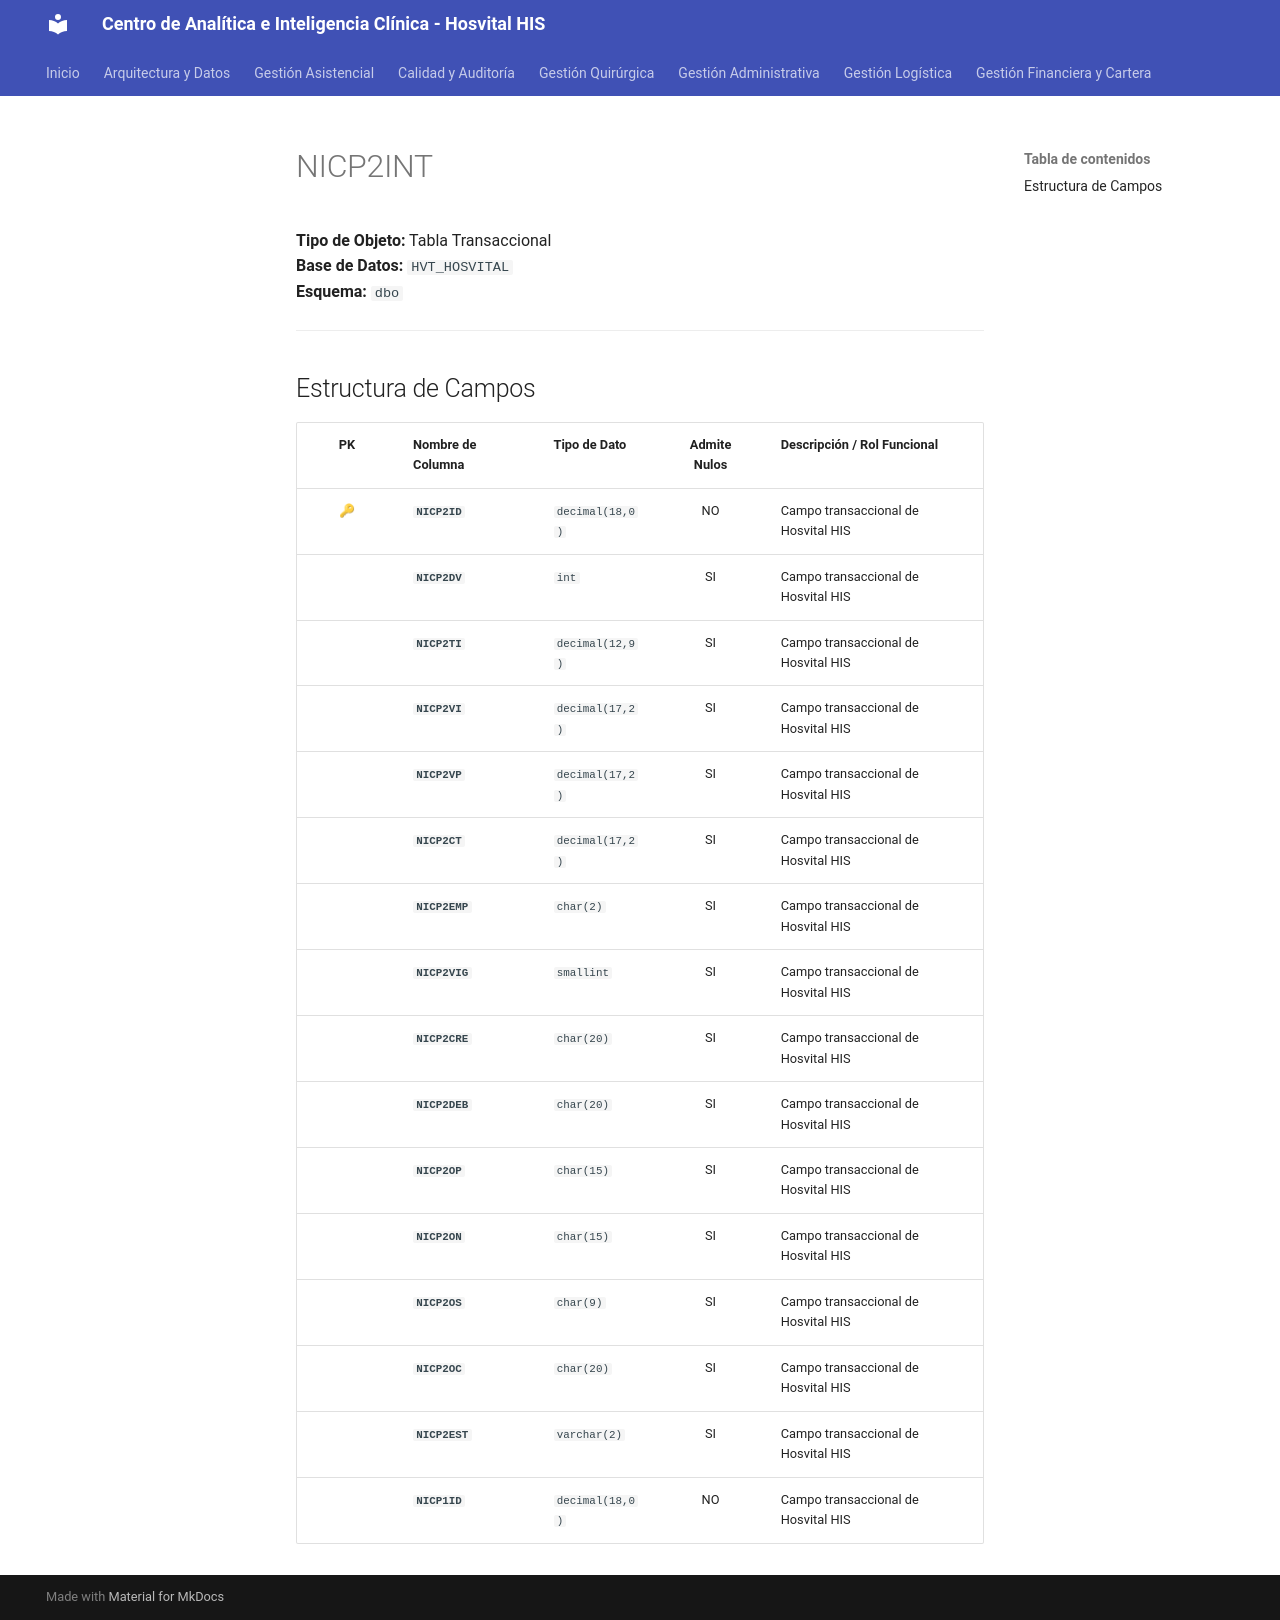

repository: SoporteSaludtech/superset-docs · page: diccionario-general/NICP2INT/index.html · generator: mkdocs

# NICP2INT

**Tipo de Objeto:** Tabla Transaccional  
**Base de Datos:** `HVT_HOSVITAL`  
**Esquema:** `dbo`

---

## Estructura de Campos

| PK | Nombre de Columna | Tipo de Dato | Admite Nulos | Descripción / Rol Funcional |
| :-: | :--- | :--- | :-: | :--- |
| 🔑 | **`NICP2ID`** | `decimal(18,0)` | NO | Campo transaccional de Hosvital HIS |
|  | **`NICP2DV`** | `int` | SI | Campo transaccional de Hosvital HIS |
|  | **`NICP2TI`** | `decimal(12,9)` | SI | Campo transaccional de Hosvital HIS |
|  | **`NICP2VI`** | `decimal(17,2)` | SI | Campo transaccional de Hosvital HIS |
|  | **`NICP2VP`** | `decimal(17,2)` | SI | Campo transaccional de Hosvital HIS |
|  | **`NICP2CT`** | `decimal(17,2)` | SI | Campo transaccional de Hosvital HIS |
|  | **`NICP2EMP`** | `char(2)` | SI | Campo transaccional de Hosvital HIS |
|  | **`NICP2VIG`** | `smallint` | SI | Campo transaccional de Hosvital HIS |
|  | **`NICP2CRE`** | `char(20)` | SI | Campo transaccional de Hosvital HIS |
|  | **`NICP2DEB`** | `char(20)` | SI | Campo transaccional de Hosvital HIS |
|  | **`NICP2OP`** | `char(15)` | SI | Campo transaccional de Hosvital HIS |
|  | **`NICP2ON`** | `char(15)` | SI | Campo transaccional de Hosvital HIS |
|  | **`NICP2OS`** | `char(9)` | SI | Campo transaccional de Hosvital HIS |
|  | **`NICP2OC`** | `char(20)` | SI | Campo transaccional de Hosvital HIS |
|  | **`NICP2EST`** | `varchar(2)` | SI | Campo transaccional de Hosvital HIS |
|  | **`NICP1ID`** | `decimal(18,0)` | NO | Campo transaccional de Hosvital HIS |
